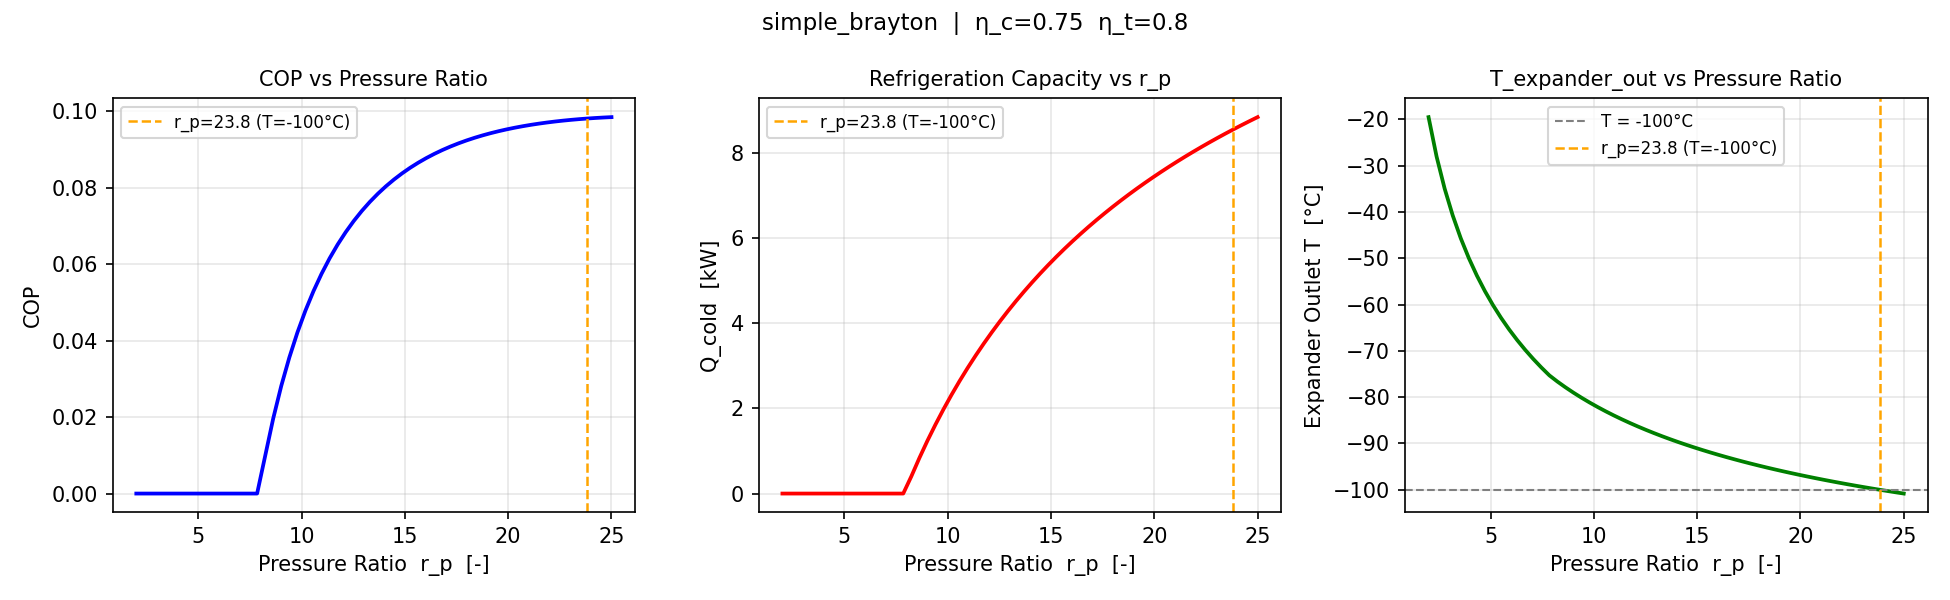

Source data for this figure (header and first rows):
pressure_ratio, COP, Q_cold_kW, T_expander_out_degC
2, 0.000000, 0.0000, -19.5
2.39, 0.000000, 0.0000, -28.03
2.78, 0.000000, 0.0000, -34.96
3.17, 0.000000, 0.0000, -40.74
3.559, 0.000000, 0.0000, -45.68
3.949, 0.000000, 0.0000, -49.96
4.339, 0.000000, 0.0000, -53.74
4.729, 0.000000, 0.0000, -57.1
5.119, 0.000000, 0.0000, -60.13
5.508, 0.000000, 0.0000, -62.87
5.898, 0.000000, 0.0000, -65.37
6.288, 0.000000, 0.0000, -67.67
6.678, 0.000000, 0.0000, -69.79
7.068, 0.000000, 0.0000, -71.76
7.458, 0.000000, 0.0000, -73.59
7.848, 0.000000, 0.0000, -75.3
8.237, 0.009828, 0.4011, -76.65
8.627, 0.01963, 0.8327, -77.89
9.017, 0.02815, 1.238, -79.05
9.407, 0.03557, 1.619, -80.14
9.797, 0.04208, 1.979, -81.17
10.19, 0.04783, 2.32, -82.15
10.58, 0.05292, 2.643, -83.08
10.97, 0.05745, 2.95, -83.96
11.36, 0.06149, 3.242, -84.8
11.75, 0.0651, 3.521, -85.6
12.14, 0.06834, 3.787, -86.36
12.53, 0.07126, 4.041, -87.09
12.92, 0.07388, 4.285, -87.79
13.31, 0.07626, 4.519, -88.46
13.69, 0.0784, 4.743, -89.1
14.08, 0.08034, 4.958, -89.72
14.47, 0.08211, 5.165, -90.31
14.86, 0.08371, 5.364, -90.88
15.25, 0.08517, 5.557, -91.43
15.64, 0.08649, 5.742, -91.97
16.03, 0.0877, 5.921, -92.48
16.42, 0.0888, 6.093, -92.97
16.81, 0.0898, 6.261, -93.45
17.2, 0.09072, 6.422, -93.92
17.59, 0.09155, 6.579, -94.37
17.98, 0.09231, 6.73, -94.8
18.37, 0.09301, 6.877, -95.22
18.76, 0.09364, 7.019, -95.63
19.15, 0.09421, 7.158, -96.03
19.54, 0.09474, 7.292, -96.41
19.93, 0.09521, 7.423, -96.79
20.32, 0.09565, 7.549, -97.15
20.71, 0.09604, 7.673, -97.5
21.1, 0.09639, 7.793, -97.85
21.49, 0.09672, 7.909, -98.18
21.88, 0.097, 8.023, -98.51
22.27, 0.09726, 8.134, -98.83
22.66, 0.09749, 8.242, -99.14
23.05, 0.0977, 8.347, -99.44
23.44, 0.09788, 8.45, -99.73
23.83, 0.09804, 8.55, -100
24.22, 0.09818, 8.648, -100.3
24.61, 0.09831, 8.744, -100.6
25, 0.09841, 8.837, -100.8
